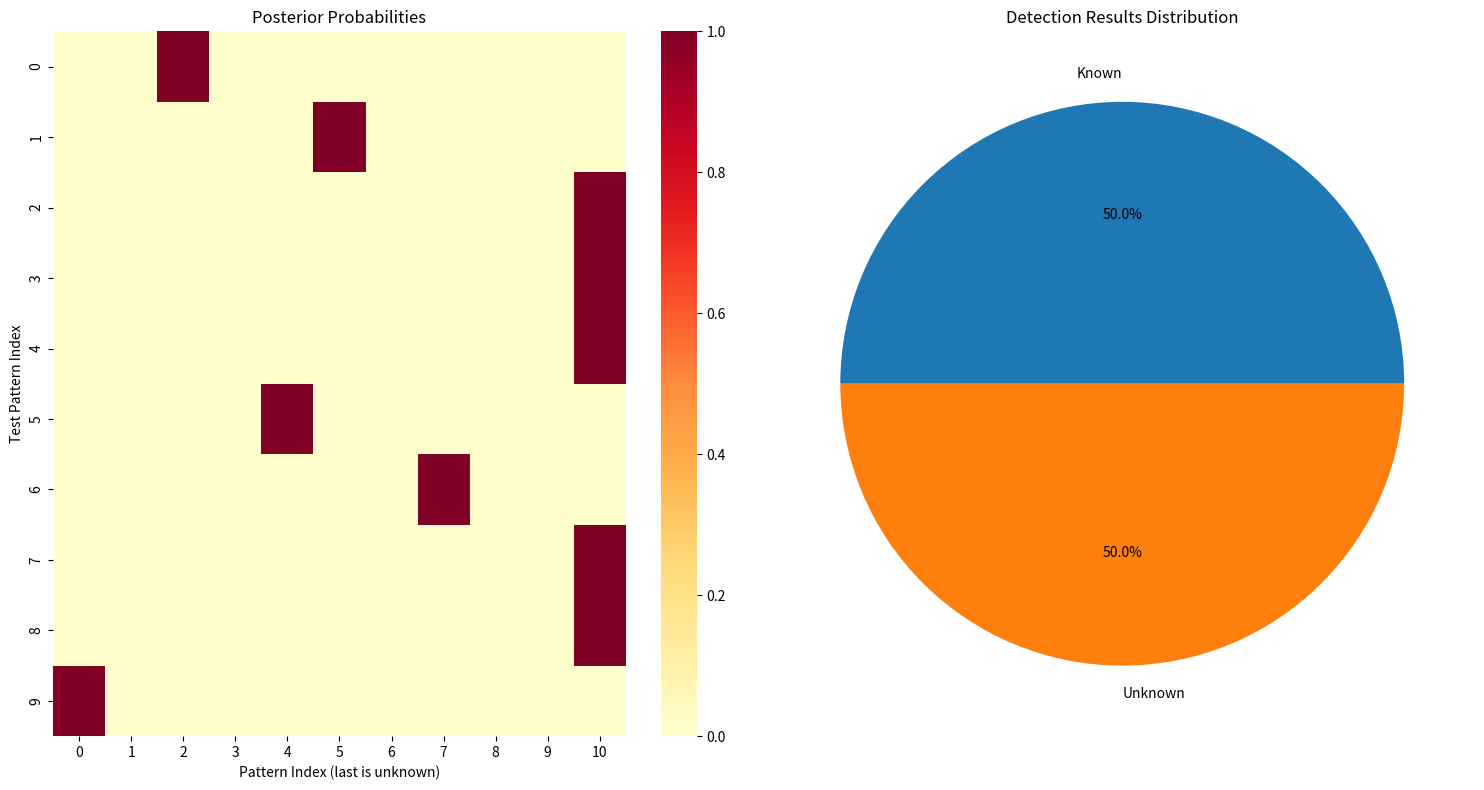

This figure's Python source:
import numpy as np
import matplotlib.pyplot as plt
from scipy.stats import multivariate_normal
import seaborn as sns

# 1. 生成基础数据
np.random.seed(42)

# 已知工况的特征向量 (10个工况，每个20维)
known_patterns = np.random.randn(10, 20) * 2


# 生成测试特征向量（模拟10个不同情况）
def generate_test_patterns():
    test_patterns = []

    # 1. 纯已知工况
    test_patterns.append(known_patterns[2] + np.random.randn(20) * 0.1)  # 接近工况3
    test_patterns.append(known_patterns[5] + np.random.randn(20) * 0.1)  # 接近工况6

    # 2. 纯未知工况
    unknown_pattern1 = np.random.randn(20) * 2
    unknown_pattern2 = np.random.randn(20) * 2
    test_patterns.extend([unknown_pattern1, unknown_pattern2])

    # 3. 组合工况
    # 3.1 两个已知工况的组合
    combined_known = 0.6 * known_patterns[1] + 0.4 * known_patterns[3] + np.random.randn(20) * 0.1
    test_patterns.append(combined_known)

    # 3.2 已知和未知工况的组合
    combined_unknown = 0.7 * known_patterns[4] + 0.3 * np.random.randn(20) * 2
    test_patterns.append(combined_unknown)

    # 补充更多测试样本
    test_patterns.append(known_patterns[7] + np.random.randn(20) * 0.1)
    test_patterns.append(unknown_pattern1 * 1.2)
    test_patterns.append(0.5 * known_patterns[8] + 0.5 * known_patterns[9])
    test_patterns.append(0.8 * known_patterns[0] + 0.2 * np.random.randn(20) * 2)

    return np.array(test_patterns)


# 2. 贝叶斯序贯检验框架实现
class BayesianSequentialDetector:
    def __init__(self, known_patterns, alpha=0.05, beta=0.05):
        self.known_patterns = known_patterns
        self.n_patterns = len(known_patterns)
        self.dim = known_patterns.shape[1]
        self.alpha = alpha
        self.beta = beta

        # 初始化协方差矩阵
        self.covariance = np.eye(self.dim) * 0.1

        # 初始化先验概率
        self.priors = np.ones(self.n_patterns + 1) / (self.n_patterns + 1)  # +1 for unknown

        # 设置阈值
        self.A = (1 - beta) / alpha
        self.B = beta / (1 - alpha)

    def compute_likelihood(self, x, pattern):
        return multivariate_normal.pdf(x, pattern, self.covariance)

    def compute_unknown_likelihood(self, x):
        # 使用更宽的协方差矩阵来建模未知工况
        unknown_cov = self.covariance * 5
        return multivariate_normal.pdf(x, np.zeros_like(x), unknown_cov)

    def detect(self, x):
        likelihoods = np.array([self.compute_likelihood(x, pattern)
                                for pattern in self.known_patterns])
        unknown_likelihood = self.compute_unknown_likelihood(x)

        # 计算后验概率
        all_likelihoods = np.append(likelihoods, unknown_likelihood)
        posteriors = all_likelihoods * self.priors
        posteriors = posteriors / np.sum(posteriors)

        # 计算贝叶斯因子
        bf = likelihoods / unknown_likelihood

        # 决策规则
        max_bf = np.max(bf)
        max_bf_idx = np.argmax(bf)

        if max_bf >= self.A:
            return "Known-" + str(max_bf_idx), posteriors
        elif max_bf <= self.B:
            return "Unknown", posteriors
        else:
            return "Combined", posteriors


# 3. 运行检测
def run_detection():
    test_patterns = generate_test_patterns()
    detector = BayesianSequentialDetector(known_patterns)

    results = []
    all_posteriors = []

    for i, pattern in enumerate(test_patterns):
        result, posteriors = detector.detect(pattern)
        results.append(result)
        all_posteriors.append(posteriors)

    return results, np.array(all_posteriors)


# 4. 可视化结果
def visualize_results(results, posteriors):
    # 绘制后验概率热图
    plt.figure(figsize=(15, 8))

    # 后验概率热图
    plt.subplot(1, 2, 1)
    sns.heatmap(posteriors, cmap='YlOrRd')
    plt.title('Posterior Probabilities')
    plt.xlabel('Pattern Index (last is unknown)')
    plt.ylabel('Test Pattern Index')

    # 检测结果
    plt.subplot(1, 2, 2)
    categories = np.array([result.split('-')[0] for result in results])
    unique_categories = np.unique(categories)
    category_counts = [np.sum(categories == cat) for cat in unique_categories]

    plt.pie(category_counts, labels=unique_categories, autopct='%1.1f%%')
    plt.title('Detection Results Distribution')

    plt.tight_layout()
    plt.show()

    # 打印详细结果
    print("\nDetailed Results:")
    for i, result in enumerate(results):
        print(f"Test Pattern {i}: {result}")


# 运行完整检测流程
results, posteriors = run_detection()
visualize_results(results, posteriors)